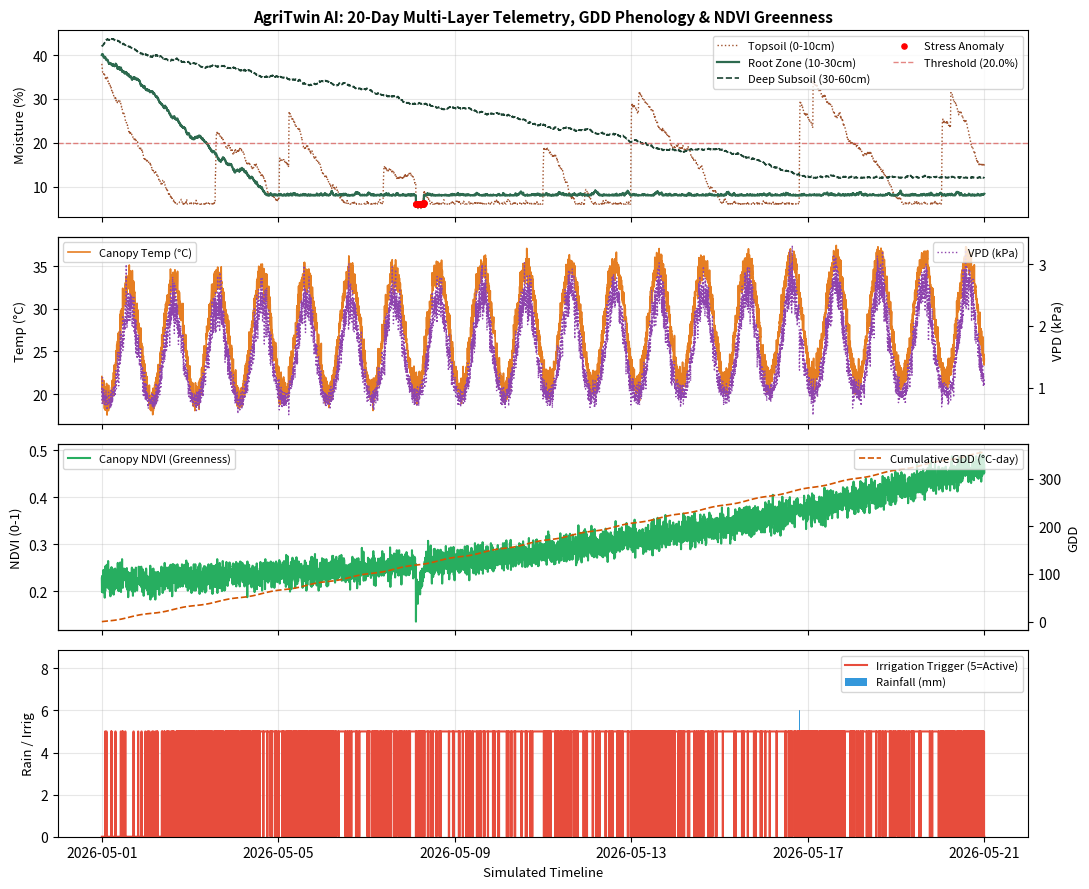

Write the Python code that produced this figure.
"""
AgriTwin AI - Synthetic Sensor Data Generator (Step 1 - Option C Suite)
------------------------------------------------------------------------
Simulates a multi-zone agricultural digital twin over a 90-day season at
5-minute intervals. Implements agronomic physics:
  - 3-Layer Soil Hydrology: Topsoil (0-10cm), Root Zone (10-30cm), Deep Subsoil (30-60cm)
  - Crop Phenology & Growing Degree Days (GDD, Base T=10°C)
  - Synthetic Multispectral NDVI Canopy Greenness Proxy
  - Multi-Zone Spatial Heterogeneity (4 Micro-Plots)
  - Anomaly Injections & Probabilistic Irrigation Labels
"""

import numpy as np
import pandas as pd
import matplotlib
matplotlib.use("Agg")
import matplotlib.pyplot as plt

SEED = 42
rng = np.random.default_rng(SEED)

DAYS = 90
FREQ_MIN = 5
STEPS_PER_DAY = int(24 * 60 / FREQ_MIN)
N = DAYS * STEPS_PER_DAY

timestamps = pd.date_range("2026-05-01", periods=N, freq=f"{FREQ_MIN}min")
t_hours = np.arange(N) * (FREQ_MIN / 60.0)
day_of_sim = t_hours / 24.0

# ---- Rainfall: sparse stochastic storm events ----
rain_event_prob_per_step = 0.0018
rain_mm = np.zeros(N)
is_raining = rng.random(N) < rain_event_prob_per_step
i = 0
while i < N:
    if is_raining[i]:
        duration = rng.integers(2, 10)
        peak = rng.uniform(1.0, 10.0)
        for k in range(duration):
            if i + k >= N:
                break
            rain_mm[i + k] += peak * np.exp(-k / 4.0) * rng.uniform(0.6, 1.0)
        i += duration
    else:
        i += 1

# ---- Temperature ----
seasonal_drift = 3.0 * np.sin(2 * np.pi * day_of_sim / 90)
daily_cycle = 7.0 * np.sin(2 * np.pi * (t_hours % 24 - 9) / 24)
temperature = 26.0 + seasonal_drift + daily_cycle + rng.normal(0, 0.8, N)
temperature -= np.minimum(rain_mm * 0.15, 3.0)

# ---- Humidity ----
humidity = 60.0 - 0.8 * daily_cycle + rng.normal(0, 3.0, N)
humidity += np.minimum(rain_mm * 1.2, 25.0)
humidity = np.clip(humidity, 20, 98)

# ---- Vapor Pressure Deficit (VPD in kPa) ----
e_sat = 0.61078 * np.exp((17.27 * temperature) / (temperature + 237.3))
vpd = e_sat * (1.0 - humidity / 100.0)
vpd = np.clip(vpd, 0.1, 5.0)

# ---- Growing Degree Days (GDD) & Phenology ----
# T_base = 10°C for warm-season crops (e.g. maize, cotton, tomato)
gdd_rate = np.maximum(0, temperature - 10.0) / STEPS_PER_DAY
cumulative_gdd = np.cumsum(gdd_rate)

# Phenological Stage Labeling
# 0-150: Emergence, 150-500: Vegetative, 500-850: Flowering (Critical), 850-1250: Grain Filling, 1250+: Maturity
phenology_stage = np.empty(N, dtype=object)
phenology_stage[cumulative_gdd < 150] = "1_Emergence"
phenology_stage[(cumulative_gdd >= 150) & (cumulative_gdd < 500)] = "2_Vegetative"
phenology_stage[(cumulative_gdd >= 500) & (cumulative_gdd < 850)] = "3_Flowering"
phenology_stage[(cumulative_gdd >= 850) & (cumulative_gdd < 1250)] = "4_GrainFilling"
phenology_stage[cumulative_gdd >= 1250] = "5_Maturity"

# ---- Multi-Layer Soil Hydrology (0-10cm, 10-30cm, 30-60cm) ----
soil_moisture_top = np.zeros(N)     # 0-10 cm: rapid evaporation & immediate rain gain
soil_moisture_root = np.zeros(N)    # 10-30 cm: primary root extraction
soil_moisture_deep = np.zeros(N)    # 30-60 cm: percolation buffer

soil_moisture_top[0] = 38.0
soil_moisture_root[0] = 40.0
soil_moisture_deep[0] = 42.0

et_rate_top = 0.035 + 0.0010 * np.maximum(temperature - 25, 0) + 0.008 * vpd
et_rate_root = 0.020 + 0.0006 * np.maximum(temperature - 25, 0) + 0.004 * vpd
et_rate_deep = 0.005 + 0.0001 * np.maximum(temperature - 25, 0)

for k in range(1, N):
    # Topsoil layer
    rain_top = rain_mm[k] * 0.85
    soil_moisture_top[k] = soil_moisture_top[k - 1] - et_rate_top[k] + rain_top
    percolation_to_root = max(0.0, (soil_moisture_top[k] - 35.0) * 0.05)
    soil_moisture_top[k] = np.clip(soil_moisture_top[k] - percolation_to_root + rng.normal(0, 0.15), 6, 50)

    # Root zone layer (receives percolation from top, loses percolation to deep)
    soil_moisture_root[k] = soil_moisture_root[k - 1] - et_rate_root[k] + percolation_to_root
    percolation_to_deep = max(0.0, (soil_moisture_root[k] - 38.0) * 0.03)
    soil_moisture_root[k] = np.clip(soil_moisture_root[k] - percolation_to_deep + rng.normal(0, 0.10), 8, 48)

    # Deep subsoil layer
    soil_moisture_deep[k] = soil_moisture_deep[k - 1] - et_rate_deep[k] + percolation_to_deep
    soil_moisture_deep[k] = np.clip(soil_moisture_deep[k] + rng.normal(0, 0.05), 12, 45)

# Primary soil moisture for standard sensing is the root zone (10-30cm)
soil_moisture = soil_moisture_root.copy()

# ---- Synthetic Multispectral NDVI Canopy Greenness Proxy ----
# Baseline vegetative curve follows cumulative GDD curve, capped around 0.85, decaying at maturity
ndvi_base = 0.20 + 0.65 / (1.0 + np.exp(-(cumulative_gdd - 400) / 120.0))
# Senescence at end of season
ndvi_base[cumulative_gdd > 1100] -= 0.0004 * (cumulative_gdd[cumulative_gdd > 1100] - 1100)
ndvi = np.clip(ndvi_base + rng.normal(0, 0.015, N), 0.15, 0.88)

# ---- Soil pH ----
ph = 6.5 + 0.3 * np.sin(2 * np.pi * day_of_sim / 60) + rng.normal(0, 0.05, N)
ph = np.clip(ph, 5.5, 7.8)

# ---- Inject synthetic crop-stress anomalies ----
n_anomalies = 20
anomaly_flag = np.zeros(N, dtype=int)
anomaly_idxs = rng.choice(np.arange(500, N - 500), size=n_anomalies, replace=False)
for idx in anomaly_idxs:
    span = rng.integers(30, 80)
    kind = rng.choice(["moisture_crash", "heat_spike"], p=[0.75, 0.25])
    for k in range(span):
        j = idx + k
        if j >= N:
            break
        if kind == "moisture_crash":
            soil_moisture_top[j] -= rng.uniform(12, 20) * np.exp(-k / 25.0)
            soil_moisture[j] -= rng.uniform(10, 18) * np.exp(-k / 25.0)
            ndvi[j] -= 0.08 * np.exp(-k / 35.0)
        else:
            temperature[j] += rng.uniform(6, 10) * np.exp(-k / 25.0)
            ndvi[j] -= 0.05 * np.exp(-k / 35.0)
        anomaly_flag[j] = 1

soil_moisture_top = np.clip(soil_moisture_top, 5, 50)
soil_moisture = np.clip(soil_moisture, 6, 50)
ndvi = np.clip(ndvi, 0.12, 0.88)

# ---- Rolling rain-in-last-24h ----
steps_24h = STEPS_PER_DAY
rain_series = pd.Series(rain_mm)
rain_last_24h = rain_series.rolling(steps_24h, min_periods=1).sum().values

# ---- Rule-derived irrigation_need label ----
MOISTURE_THRESH = 20.0
RAIN_THRESH = 3.0

def sigmoid(x):
    return 1.0 / (1.0 + np.exp(-x))

moisture_z = (MOISTURE_THRESH - soil_moisture) / 4.5
rain_z = (RAIN_THRESH - rain_last_24h) / 4.0
vpd_z = (vpd - 1.5) / 0.8
# Stage sensitivity: During flowering (stage 3), water threshold is more sensitive
stage_boost = np.where(phenology_stage == "3_Flowering", 0.4, 0.0)
score = 1.2 * moisture_z + 0.4 * rain_z + 0.2 * vpd_z + stage_boost
prob_irrigate = sigmoid(score)
irrigation_need = (rng.random(N) < prob_irrigate).astype(int)

# label noise: ~4% flipped
flip_mask = rng.random(N) < 0.04
irrigation_need[flip_mask] = 1 - irrigation_need[flip_mask]

# ---- Multi-Zone Spatial Micro-Plots (4 Zones) ----
# Zone 1: Sandy Loam (Drier, higher drainage, -2.5% moisture)
# Zone 2: Optimal Clay Loam (Nominal baseline)
# Zone 3: Lowland Alluvial (+3.5% moisture, higher retention)
# Zone 4: Sun-Exposed Ridge (+1.2°C temp, +0.3 kPa VPD, -1.8% moisture)
zone1_moist = np.clip(soil_moisture - 2.5 + rng.normal(0, 0.2, N), 5, 48)
zone3_moist = np.clip(soil_moisture + 3.5 + rng.normal(0, 0.2, N), 8, 52)
zone4_moist = np.clip(soil_moisture - 1.8 + rng.normal(0, 0.2, N), 5, 48)

df = pd.DataFrame({
    "timestamp": timestamps,
    "temperature_c": temperature.round(2),
    "humidity_pct": humidity.round(2),
    "vpd_kpa": vpd.round(3),
    "cumulative_gdd": cumulative_gdd.round(1),
    "phenology_stage": phenology_stage,
    "ndvi_canopy": ndvi.round(3),
    "soil_moisture_pct": soil_moisture.round(2),
    "soil_moisture_top_pct": soil_moisture_top.round(2),
    "soil_moisture_deep_pct": soil_moisture_deep.round(2),
    "zone1_moisture_pct": zone1_moist.round(2),
    "zone3_moisture_pct": zone3_moist.round(2),
    "zone4_moisture_pct": zone4_moist.round(2),
    "rainfall_mm": rain_mm.round(2),
    "rain_last_24h_mm": rain_last_24h.round(2),
    "soil_ph": ph.round(2),
    "anomaly_flag": anomaly_flag,
    "irrigation_need": irrigation_need,
})

df.to_csv("sensor_data.csv", index=False)
print(f"Generated {len(df)} rows over {DAYS} days -> sensor_data.csv")
print(f"Irrigation-need positive rate: {df['irrigation_need'].mean():.2%}")
print(f"Injected anomaly steps: {df['anomaly_flag'].sum()} across {n_anomalies} events")

# ---- Generate 20-day preview plot ----
preview_n = 20 * STEPS_PER_DAY
sub_df = df.iloc[:preview_n]

fig, (ax1, ax2, ax3, ax4) = plt.subplots(4, 1, figsize=(11, 9.0), sharex=True)

# 1. Multi-Depth Soil Moisture
ax1.plot(sub_df["timestamp"], sub_df["soil_moisture_top_pct"], color="#a0522d", lw=1.0, linestyle=":", label="Topsoil (0-10cm)")
ax1.plot(sub_df["timestamp"], sub_df["soil_moisture_pct"], color="#2d6a4f", lw=1.6, label="Root Zone (10-30cm)")
ax1.plot(sub_df["timestamp"], sub_df["soil_moisture_deep_pct"], color="#1b4332", lw=1.2, linestyle="--", label="Deep Subsoil (30-60cm)")
anom_pts = sub_df[sub_df["anomaly_flag"] == 1]
if len(anom_pts):
    ax1.scatter(anom_pts["timestamp"], anom_pts["soil_moisture_pct"], color="red", s=14, zorder=5, label="Stress Anomaly")
ax1.axhline(MOISTURE_THRESH, color="#d9534f", linestyle="--", lw=1, alpha=0.7, label=f"Threshold ({MOISTURE_THRESH}%)")
ax1.set_ylabel("Moisture (%)", fontsize=9.5)
ax1.set_title("AgriTwin AI: 20-Day Multi-Layer Telemetry, GDD Phenology & NDVI Greenness", fontsize=11, fontweight="bold")
ax1.legend(loc="upper right", fontsize=8, ncol=2)
ax1.grid(True, alpha=0.3)

# 2. Temperature & VPD
ax2.plot(sub_df["timestamp"], sub_df["temperature_c"], color="#e67e22", lw=1.2, label="Canopy Temp (°C)")
ax2.set_ylabel("Temp (°C)", fontsize=9.5)
ax2_twin = ax2.twinx()
ax2_twin.plot(sub_df["timestamp"], sub_df["vpd_kpa"], color="#8e44ad", lw=1.0, linestyle=":", label="VPD (kPa)")
ax2_twin.set_ylabel("VPD (kPa)", fontsize=9.5)
ax2.legend(loc="upper left", fontsize=8)
ax2_twin.legend(loc="upper right", fontsize=8)
ax2.grid(True, alpha=0.3)

# 3. NDVI Greenness & Cumulative GDD
ax3.plot(sub_df["timestamp"], sub_df["ndvi_canopy"], color="#27ae60", lw=1.5, label="Canopy NDVI (Greenness)")
ax3.set_ylabel("NDVI (0-1)", fontsize=9.5)
ax3_twin = ax3.twinx()
ax3_twin.plot(sub_df["timestamp"], sub_df["cumulative_gdd"], color="#d35400", lw=1.2, linestyle="--", label="Cumulative GDD (°C-day)")
ax3_twin.set_ylabel("GDD", fontsize=9.5)
ax3.legend(loc="upper left", fontsize=8)
ax3_twin.legend(loc="upper right", fontsize=8)
ax3.grid(True, alpha=0.3)

# 4. Rainfall & Irrigation Need Trigger
ax4.bar(sub_df["timestamp"], sub_df["rainfall_mm"], color="#3498db", width=0.003, label="Rainfall (mm)")
ax4.step(sub_df["timestamp"], sub_df["irrigation_need"] * 5, color="#e74c3c", lw=1.5, where="mid", label="Irrigation Trigger (5=Active)")
ax4.set_ylabel("Rain / Irrig", fontsize=9.5)
ax4.set_xlabel("Simulated Timeline", fontsize=9.5)
ax4.legend(loc="upper right", fontsize=8)
ax4.grid(True, alpha=0.3)

plt.tight_layout()
plt.savefig("preview_20days.png", dpi=150)
plt.close()
print("Saved preview plot: preview_20days.png")
